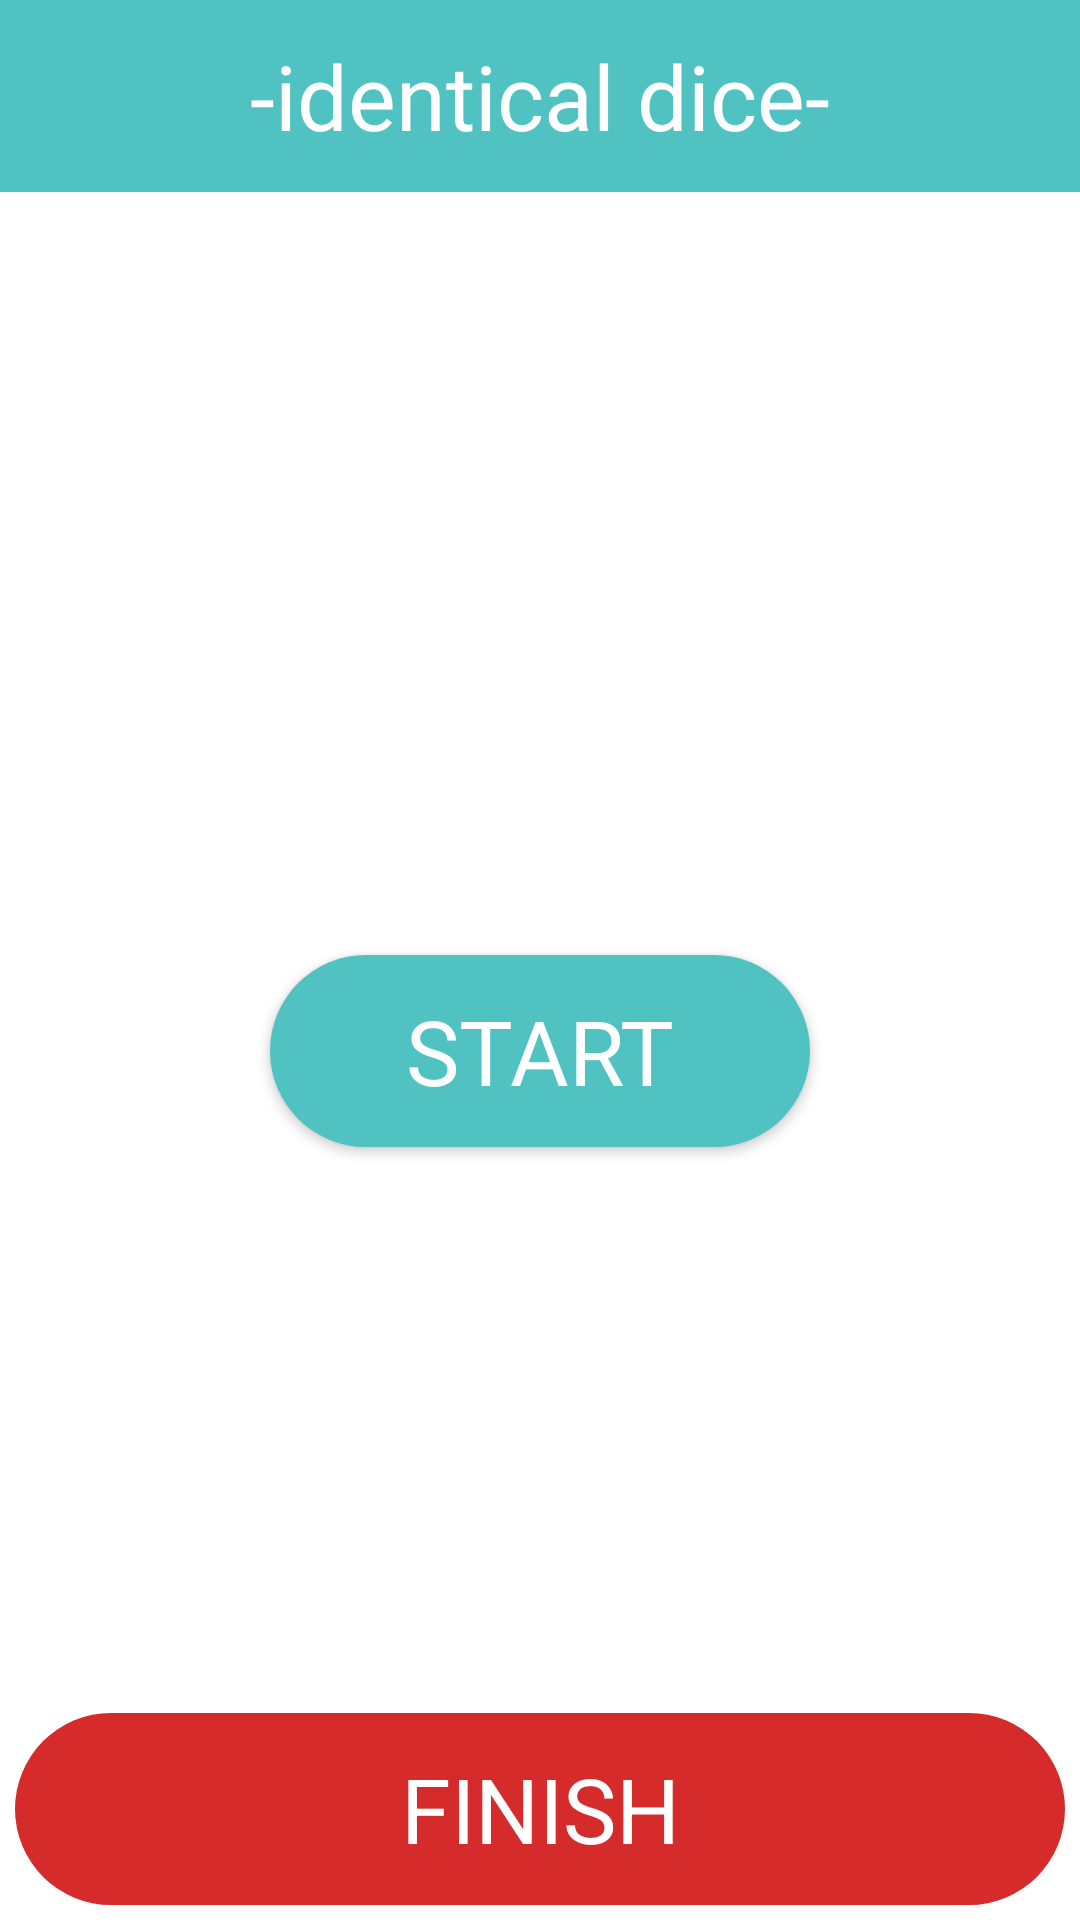

Layout XML and referenced resources for this Android screen:
<!-- AndroidManifest.xml: application theme Theme.MyCasino8 -->
<!-- res/layout/fragment_identical_points.xml -->
<?xml version="1.0" encoding="utf-8"?>
<androidx.constraintlayout.widget.ConstraintLayout xmlns:android="http://schemas.android.com/apk/res/android"
    xmlns:tools="http://schemas.android.com/tools"
    android:layout_width="match_parent"
    android:layout_height="match_parent"
    xmlns:app="http://schemas.android.com/apk/res-auto"
    android:orientation="vertical"
    tools:context=".view.fragments.IdenticalPointsFragment">

    <ImageView
        android:layout_width="match_parent"
        android:id="@+id/id_identical_img"
        android:layout_height="match_parent"/>

    <androidx.appcompat.widget.AppCompatButton
        android:id="@+id/id_identical_button_start"
        android:visibility="visible"
        android:layout_width="0dp"
        android:layout_height="0dp"
        app:layout_constraintWidth_percent="0.5"
        app:layout_constraintHeight_percent="0.1"
        android:textColor="@color/white"
        android:textSize="30sp"
        android:text="start"
        android:fontFamily="@font/chango"
        android:background="@drawable/background_ll_menu1"
        app:layout_constraintStart_toStartOf="parent"
        app:layout_constraintEnd_toEndOf="parent"
        app:layout_constraintTop_toBottomOf="@id/id_identical_iv_img_me_avatar" />

    <TextView
        android:id="@+id/id_identical_tv_title_game"
        android:background="#4fc2c1"
        android:gravity="center"
        android:textColor="@color/white"
        android:textSize="30sp"
        android:text="-identical dice-"
        android:fontFamily="@font/chango"
        android:layout_width="match_parent"
        android:layout_height="0dp"
        app:layout_constraintHeight_percent="0.1"
        app:layout_constraintTop_toTopOf="parent"/>

    <ImageView
        android:id="@+id/id_identical_iv_img_me_avatar"
        android:layout_width="0dp"
        android:layout_height="0dp"
        app:layout_constraintWidth_percent="0.5"
        app:layout_constraintHeight_percent="0.3"
        app:layout_constraintStart_toStartOf="parent"
        app:layout_constraintEnd_toEndOf="parent"
        app:layout_constraintBottom_toTopOf="@id/id_identical_tv_name"
        app:layout_constraintTop_toBottomOf="@id/id_identical_tv_title_game"/>

    <TextView
        android:id="@+id/id_identical_tv_name"
        android:background="@drawable/background_ll_game_red_1"
        android:layout_width="0dp"
        android:layout_height="0dp"
        android:gravity="center"
        android:visibility="gone"
        android:textColor="@color/white"
        android:textSize="25sp"
        android:text="nikita"
        android:textStyle="italic"
        app:layout_constraintWidth_percent="0.6"
        app:layout_constraintHeight_percent="0.07"
        app:layout_constraintBottom_toTopOf="@id/id_identical_iv_img_dice1"
        app:layout_constraintTop_toBottomOf="@id/id_identical_iv_img_me_avatar"
        app:layout_constraintStart_toStartOf="parent"
        app:layout_constraintEnd_toEndOf="parent"/>

    <ImageView
        android:id="@+id/id_identical_iv_img_dice1"
        android:layout_width="0dp"
        android:layout_height="0dp"
        app:layout_constraintEnd_toStartOf="@id/id_identical_iv_img_sravnenie"
        app:layout_constraintWidth_percent="0.35"
        app:layout_constraintHeight_percent="0.2"
        app:layout_constraintStart_toStartOf="parent"
        app:layout_constraintBottom_toTopOf="@id/id_identical_button_finish"
        app:layout_constraintTop_toBottomOf="@id/id_identical_tv_name"/>

    <ImageView
        android:id="@+id/id_identical_iv_img_sravnenie"
        android:layout_width="0dp"
        android:layout_height="0dp"
        app:layout_constraintWidth_percent="0.15"
        app:layout_constraintHeight_percent="0.08"
        app:layout_constraintEnd_toStartOf="@id/id_identical_iv_img_dice2"
        app:layout_constraintStart_toEndOf="@id/id_identical_iv_img_dice1"
        app:layout_constraintTop_toTopOf="@id/id_identical_iv_img_dice1"
        app:layout_constraintBottom_toBottomOf="@id/id_identical_iv_img_dice1"/>


    <ImageView
        android:id="@+id/id_identical_iv_img_dice2"
        android:layout_width="0dp"
        android:layout_height="0dp"
        app:layout_constraintWidth_percent="0.35"
        app:layout_constraintHeight_percent="0.2"
        app:layout_constraintEnd_toEndOf="parent"
        app:layout_constraintBottom_toTopOf="@id/id_identical_button_finish"
        app:layout_constraintStart_toEndOf="@id/id_identical_iv_img_sravnenie"
        app:layout_constraintTop_toBottomOf="@id/id_identical_tv_name"/>

    <androidx.appcompat.widget.AppCompatButton
        android:id="@+id/id_identical_button_finish"
        android:layout_width="match_parent"
        android:layout_height="0dp"
        android:text="finish"
        android:enabled="false"
        android:textSize="30sp"
        android:textColor="@color/white"
        android:fontFamily="@font/chango"
        android:layout_marginBottom="5dp"
        android:layout_marginLeft="5dp"
        android:layout_marginRight="5dp"
        android:background="@drawable/background_ll_game_red_1"
        app:layout_constraintHeight_percent="0.1"
        app:layout_constraintBottom_toBottomOf="parent"/>

</androidx.constraintlayout.widget.ConstraintLayout>
<!-- resources referenced by this layout -->
<resources>
  <!-- drawable background_ll_game_red_1 (drawable) -->
  <?xml version="1.0" encoding="utf-8"?>
  <shape xmlns:android="http://schemas.android.com/apk/res/android"
  
      android:shape="rectangle">
      <solid android:color="#d62b2b" />
      <corners android:radius="40dp" />
  
  </shape>
  <!-- drawable background_ll_menu1 (drawable) -->
  <?xml version="1.0" encoding="utf-8"?>
  <shape xmlns:android="http://schemas.android.com/apk/res/android"
  
      android:shape="rectangle">
      <solid android:color="#4fc2c1" />
      <corners android:radius="40dp" />
  
  </shape>
  <style name="Theme.MyCasino8" parent="Theme.MaterialComponents.DayNight.NoActionBar">
          
          <item name="colorPrimary">@color/purple_500</item>
          <item name="colorPrimaryVariant">@color/purple_700</item>
          <item name="colorOnPrimary">@color/white</item>
          
          <item name="colorSecondary">@color/teal_200</item>
          <item name="colorSecondaryVariant">@color/teal_700</item>
          <item name="colorOnSecondary">@color/black</item>
          
          <item name="android:statusBarColor">?attr/colorPrimaryVariant</item>
          
      </style>
  <!-- not gathered from this repository: default colours our renderer supplied (Android Studio template values) -->
  <color name="purple_500">#FF6200EE</color>
  <color name="purple_700">#FF3700B3</color>
  <color name="teal_200">#FF03DAC5</color>
  <color name="teal_700">#FF018786</color>
  <color name="black">#FF000000</color>
  <color name="white">#FFFFFFFF</color>
</resources>
